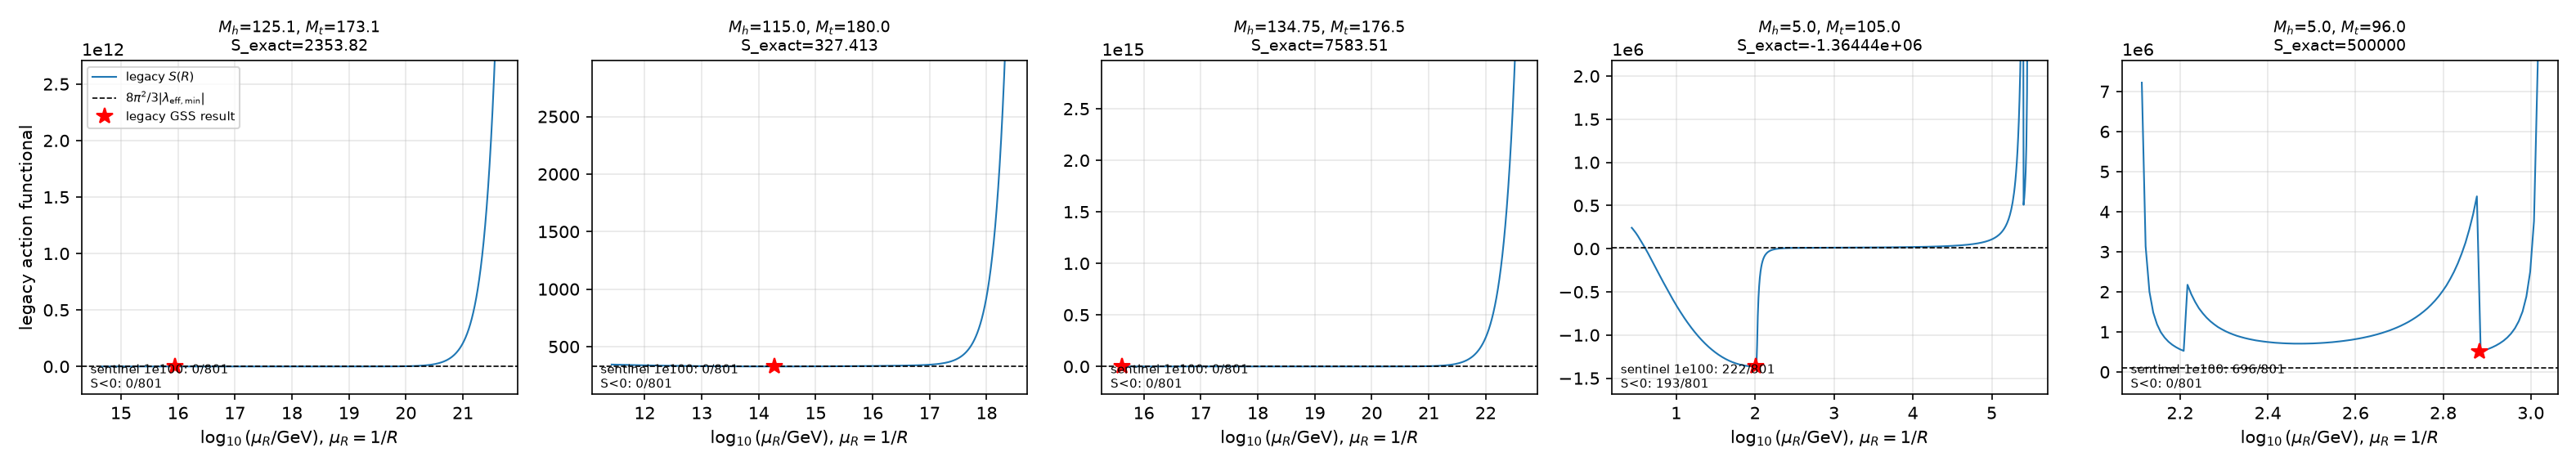

The table this chart was drawn from, first rows:
Mh, Mt, lnR, log10_muR, S, kinetic, potential
125.1, 173.1, -24.4, 21.61, 3387057026702, 4737, 3387057021966
125.1, 173.1, -24.38, 21.6, 3254248621153, 4737, 3254248616417
125.1, 173.1, -24.36, 21.59, 3126647707671, 4737, 3126647702935
125.1, 173.1, -24.34, 21.58, 3004050097571, 4737, 3004050092835
125.1, 173.1, -24.32, 21.57, 2886259608522, 4737, 2886259603786
125.1, 173.1, -24.3, 21.56, 2773087750611, 4737, 2773087745874
125.1, 173.1, -24.28, 21.56, 2664353424721, 4737, 2664353419984
125.1, 173.1, -24.26, 21.55, 2559882632732, 4737, 2559882627995
125.1, 173.1, -24.24, 21.54, 2459508199089, 4737, 2459508194353
125.1, 173.1, -24.22, 21.53, 2363069503285, 4737, 2363069498548
125.1, 173.1, -24.2, 21.52, 2270412222830, 4737, 2270412218093
125.1, 173.1, -24.18, 21.51, 2181388086308, 4737, 2181388081572
125.1, 173.1, -24.16, 21.5, 2095854636109, 4737, 2095854631372
125.1, 173.1, -24.14, 21.49, 2013675000463, 4737, 2013674995726
125.1, 173.1, -24.12, 21.49, 1934717674421, 4737, 1934717669684
125.1, 173.1, -24.1, 21.48, 1858856309416, 4737, 1858856304679
125.1, 173.1, -24.08, 21.47, 1785969511079, 4737, 1785969506343
125.1, 173.1, -24.06, 21.46, 1715940644984, 4737, 1715940640247
125.1, 173.1, -24.04, 21.45, 1648657650004, 4737, 1648657645267
125.1, 173.1, -24.02, 21.44, 1584012858992, 4737, 1584012854256
125.1, 173.1, -24, 21.43, 1521902826492, 4737, 1521902821756
125.1, 173.1, -23.98, 21.43, 1462228163201, 4737, 1462228158464
125.1, 173.1, -23.96, 21.42, 1404893376926, 4737, 1404893372189
125.1, 173.1, -23.94, 21.41, 1349806719776, 4737, 1349806715040
125.1, 173.1, -23.92, 21.4, 1296880041349, 4737, 1296880036612
125.1, 173.1, -23.9, 21.39, 1246028647666, 4737, 1246028642930
125.1, 173.1, -23.88, 21.38, 1197171165650, 4737, 1197171160913
125.1, 173.1, -23.86, 21.37, 1150229412905, 4737, 1150229408169
125.1, 173.1, -23.84, 21.36, 1105128272613, 4737, 1105128267876
125.1, 173.1, -23.82, 21.36, 1061795573326, 4737, 1061795568589
125.1, 173.1, -23.8, 21.35, 1020161973481, 4737, 1020161968745
125.1, 173.1, -23.78, 21.34, 980160850437, 4737, 980160845700
125.1, 173.1, -23.76, 21.33, 941728193861, 4737, 941728189125
125.1, 173.1, -23.74, 21.32, 904802503305, 4737, 904802498568
125.1, 173.1, -23.72, 21.31, 869324689785, 4737, 869324685048
125.1, 173.1, -23.7, 21.3, 835237981231, 4737, 835237976494
125.1, 173.1, -23.68, 21.3, 802487831636, 4737, 802487826900
125.1, 173.1, -23.66, 21.29, 771021833775, 4737, 771021829039
125.1, 173.1, -23.64, 21.28, 740789635338, 4737, 740789630602
125.1, 173.1, -23.62, 21.27, 711742858358, 4737, 711742853621
125.1, 173.1, -23.6, 21.26, 683835021793, 4737, 683835017056
125.1, 173.1, -23.58, 21.25, 657021467152, 4737, 657021462416
125.1, 173.1, -23.56, 21.24, 631259287027, 4737, 631259282291
125.1, 173.1, -23.54, 21.23, 606507256434, 4737, 606507251697
125.1, 173.1, -23.52, 21.23, 582725766842, 4737, 582725762105
125.1, 173.1, -23.5, 21.22, 559876762794, 4737, 559876758058
125.1, 173.1, -23.48, 21.21, 537923681011, 4737, 537923676274
125.1, 173.1, -23.46, 21.2, 516831391876, 4737, 516831387139
125.1, 173.1, -23.44, 21.19, 496566143228, 4737, 496566138491
125.1, 173.1, -23.42, 21.18, 477095506345, 4737, 477095501608
125.1, 173.1, -23.4, 21.17, 458388324054, 4737, 458388319318
125.1, 173.1, -23.38, 21.16, 440414660873, 4737, 440414656137
125.1, 173.1, -23.36, 21.16, 423145755106, 4737, 423145750369
125.1, 173.1, -23.34, 21.15, 406553972819, 4737, 406553968082
125.1, 173.1, -23.32, 21.14, 390612763621, 4737, 390612758884
125.1, 173.1, -23.3, 21.13, 375296618176, 4737, 375296613439
125.1, 173.1, -23.28, 21.12, 360581027384, 4737, 360581022647
125.1, 173.1, -23.26, 21.11, 346442443160, 4737, 346442438424
125.1, 173.1, -23.24, 21.1, 332858240753, 4737, 332858236017
125.1, 173.1, -23.22, 21.1, 319806682542, 4737, 319806677805
... 3,945 more rows
